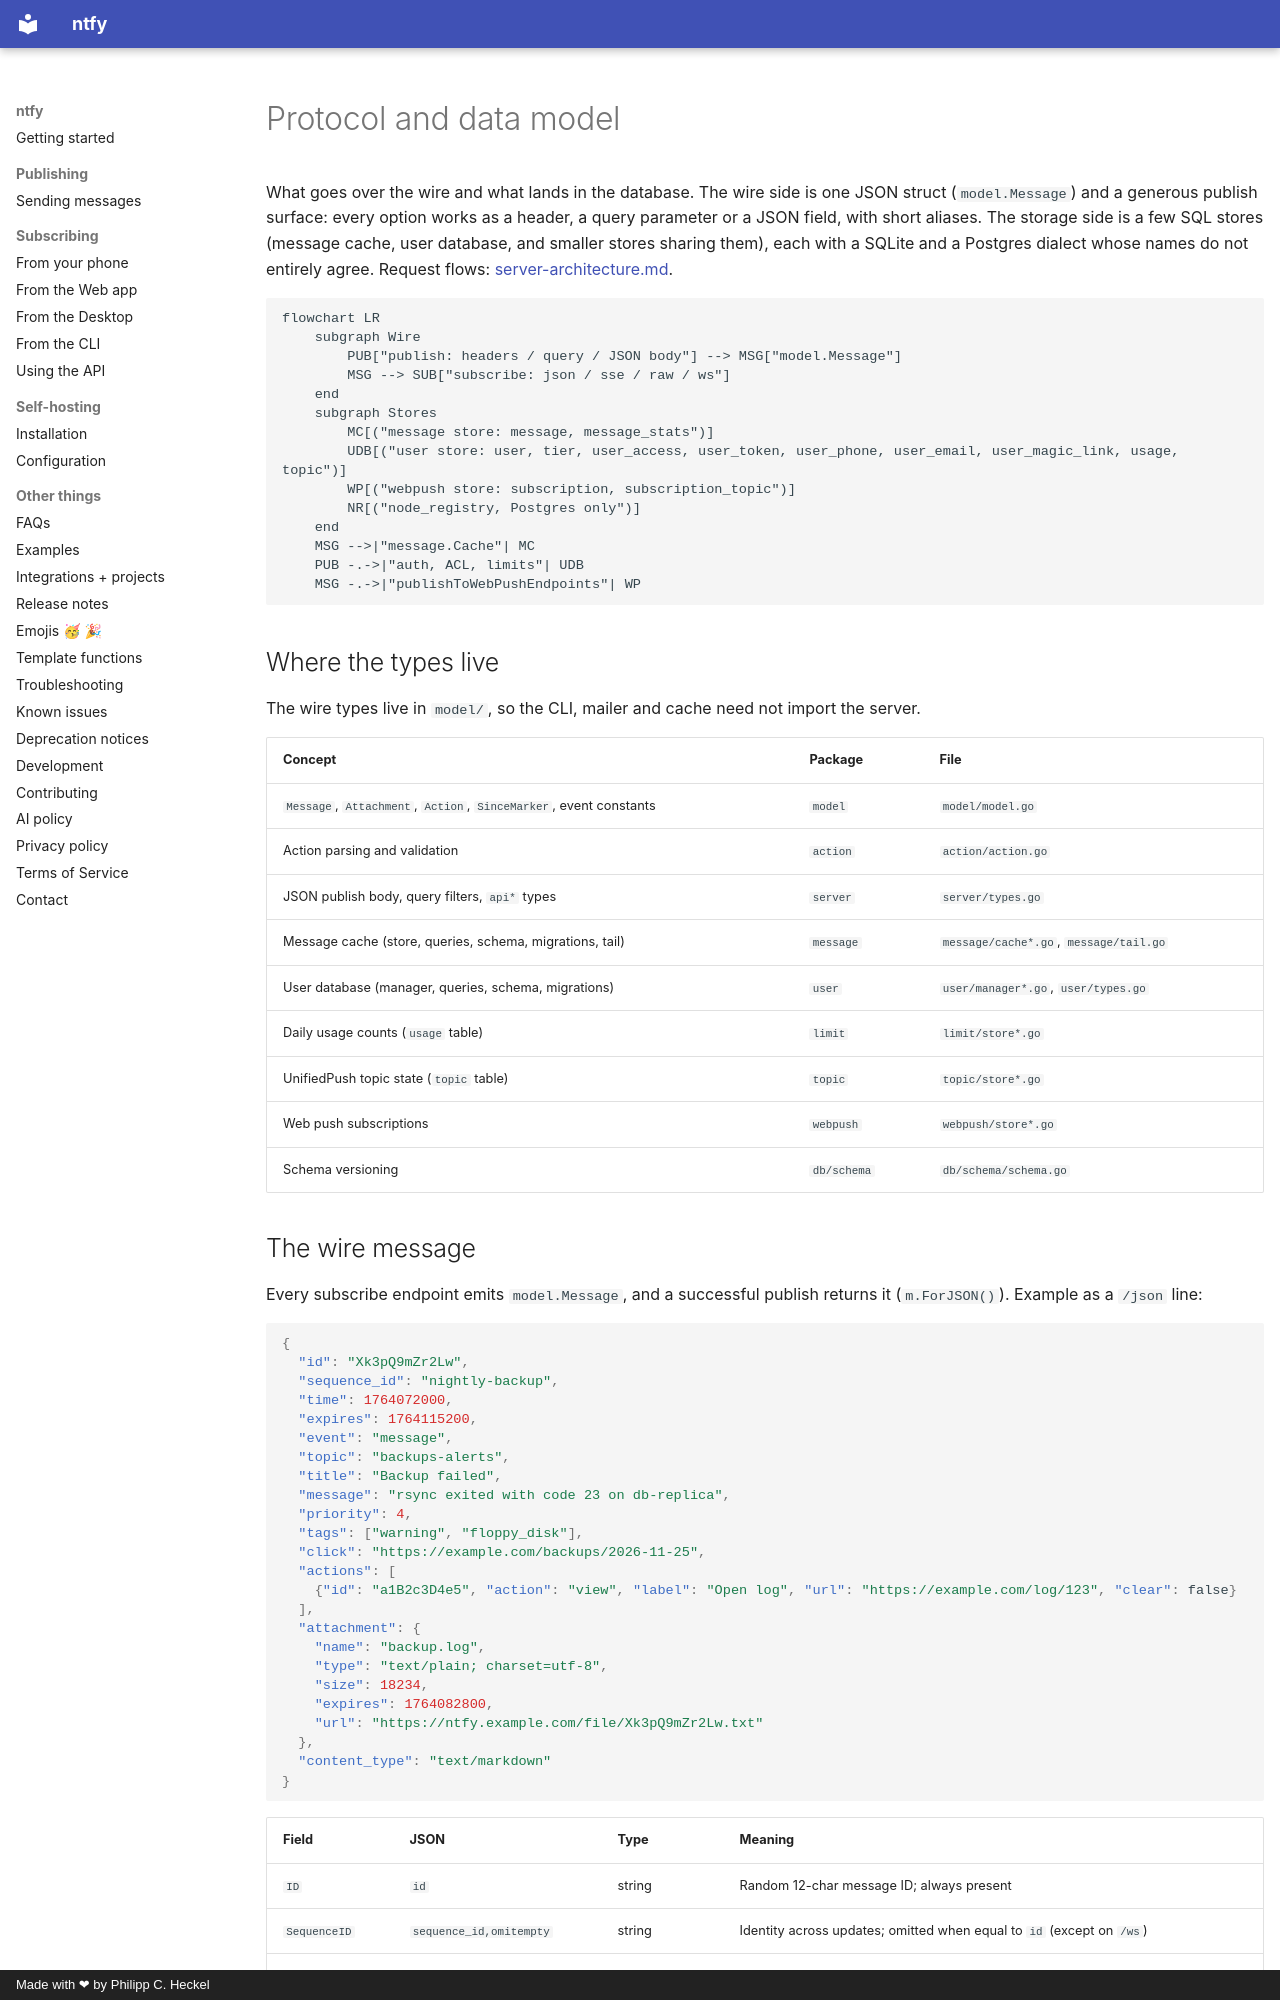

repository: binwiederhier/ntfy · page: internal/protocol-and-data-model/index.html · generator: mkdocs · copyright: Made with ❤ by Philipp C. Heckel

# Protocol and data model

What goes over the wire and what lands in the database. The wire side is one JSON struct
(`model.Message`) and a generous publish surface: every option works as a header, a query
parameter or a JSON field, with short aliases. The storage side is a few SQL stores (message
cache, user database, and smaller stores sharing them), each with a SQLite and a Postgres dialect
whose names do not entirely agree. Request flows: [server-architecture.md](server-architecture.md).

```mermaid
flowchart LR
    subgraph Wire
        PUB["publish: headers / query / JSON body"] --> MSG["model.Message"]
        MSG --> SUB["subscribe: json / sse / raw / ws"]
    end
    subgraph Stores
        MC[("message store: message, message_stats")]
        UDB[("user store: user, tier, user_access, user_token, user_phone, user_email, user_magic_link, usage, topic")]
        WP[("webpush store: subscription, subscription_topic")]
        NR[("node_registry, Postgres only")]
    end
    MSG -->|"message.Cache"| MC
    PUB -.->|"auth, ACL, limits"| UDB
    MSG -.->|"publishToWebPushEndpoints"| WP
```

## Where the types live

The wire types live in `model/`, so the CLI, mailer and cache need not import the server.

| Concept | Package | File |
|---|---|---|
| `Message`, `Attachment`, `Action`, `SinceMarker`, event constants | `model` | `model/model.go` |
| Action parsing and validation | `action` | `action/action.go` |
| JSON publish body, query filters, `api*` types | `server` | `server/types.go` |
| Message cache (store, queries, schema, migrations, tail) | `message` | `message/cache*.go`, `message/tail.go` |
| User database (manager, queries, schema, migrations) | `user` | `user/manager*.go`, `user/types.go` |
| Daily usage counts (`usage` table) | `limit` | `limit/store*.go` |
| UnifiedPush topic state (`topic` table) | `topic` | `topic/store*.go` |
| Web push subscriptions | `webpush` | `webpush/store*.go` |
| Schema versioning | `db/schema` | `db/schema/schema.go` |
